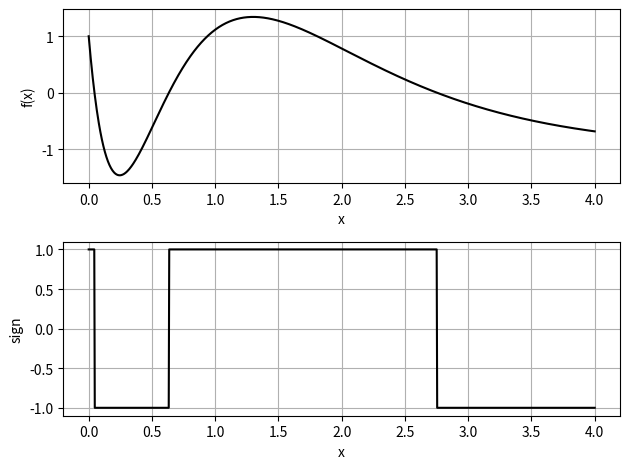

This chart was generated by the following Python code:
# -*- coding: utf-8 -*-
"""
Basic MinMax Alpha
[redacted]
12 November 2019

I understand and have adhered to all the tenets of the Duke Community Standard
in creating this code.
[redacted]
"""
#%% Imports
import numpy as np
import scipy.optimize as opt
import matplotlib.pyplot as plt

#%% Define function and independent range
def f(x):
    return (20*np.exp(-4*x)) - (36*np.exp(-2*x)) + (18*np.exp(-x)) - 1
xp = np.linspace(0,4,1000)

#%% Create and clear figure with two rows of plots
fig, (ax1, ax2) = plt.subplots(2,1,num=1,clear=True)

#%% Plot First Function
ax1.plot(xp,f(xp),'k-')
ax1.set(xlabel='x', ylabel='f(x)')
ax1.grid(True)

#%% Plot Second Function
ax2.plot(xp, np.sign(f(xp)), 'k-')
ax2.set(xlabel='x',ylabel='sign')
ax2.grid(True)

#%% Fix Overlap and Save
fig.tight_layout()
fig.savefig("MinMax Alpha Plot.png")
fig.savefig("MinMax Alpha Plot.eps")

#%% Find Roots
rt1 = opt.brentq(lambda x: f(x), 0, 0.5)
rt2 = opt.brentq(lambda x: f(x), 0.5, 2)
rt3 = opt.brentq(lambda x: f(x), 2, 4)
print("Root Locations")
print("{:.2e} {:.2e} {:.2e}".format(rt1, rt2, rt3))

# %% Find Min and Max
minloc1 = opt.fminbound(lambda x: f(x), 0.2, 2)
minval1 = f(minloc1)
print("Minima Locations")
print("{:.2e} {:.2e}".format(minloc1, minval1))
#minloc2 = opt.fminbound(lambda x: f(x), 2, 3)
#minval2 = f(minloc2)
#print("{:.2e} {:.2e}".format(minloc2, minval2))

print("Maxima Locations")
maxloc1 = opt.fminbound(lambda x: -f(x), 0, 4)
maxval1 = f(maxloc1)
print("{:.2e} {:.2e}".format(maxloc1, maxval1))
#maxloc2 = opt.fminbound(lambda x: -f(x), 1, 2)
#maxval2 = f(maxloc2)
#print("{:.2e} {:.2e}".format(maxloc2, maxval2))